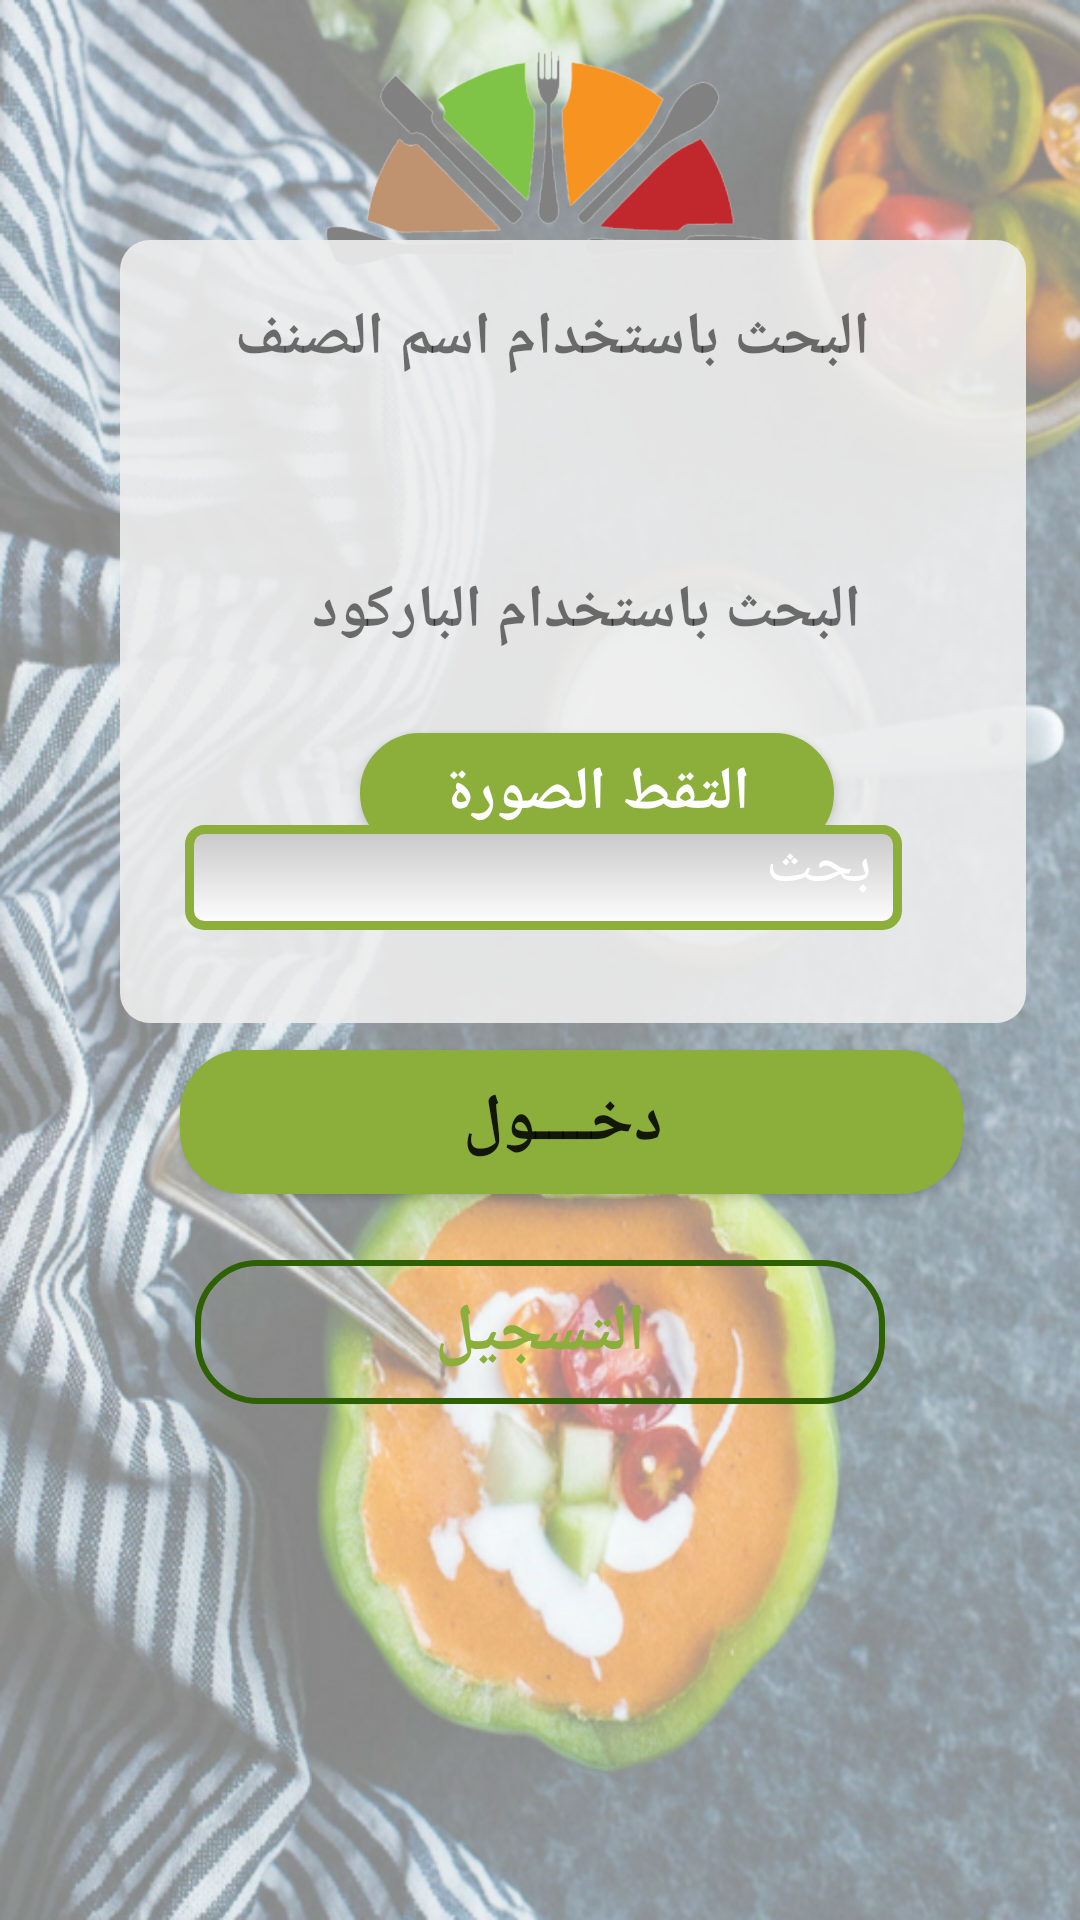

Layout XML and referenced resources for this Android screen:
<!-- AndroidManifest.xml: application theme AppTheme -->
<!-- res/layout/h.xml -->
<?xml version="1.0" encoding="utf-8"?>
<android.support.constraint.ConstraintLayout xmlns:android="http://schemas.android.com/apk/res/android"
    xmlns:app="http://schemas.android.com/apk/res-auto"
    xmlns:tools="http://schemas.android.com/tools"
    android:layout_width="match_parent"
    android:layout_height="match_parent"
    android:background="@drawable/background1">


    <ImageView
        android:id="@+id/imageView8"
        android:layout_width="168dp"
        android:layout_height="72dp"
        android:layout_marginBottom="8dp"
        android:layout_marginEnd="8dp"
        android:layout_marginStart="8dp"
        app:layout_constraintBottom_toBottomOf="parent"
        app:layout_constraintEnd_toEndOf="parent"
        app:layout_constraintHorizontal_bias="0.519"
        app:layout_constraintStart_toStartOf="parent"
        app:layout_constraintTop_toTopOf="parent"
        app:layout_constraintVertical_bias="0.03"
        app:srcCompat="@drawable/lo1" />


    <RelativeLayout xmlns:android="http://schemas.android.com/apk/res/android"
        android:layout_width="wrap_content"
        android:layout_height="wrap_content"
        android:layout_gravity="center">


        <ImageView
            android:id="@+id/imageView9"
            android:layout_width="302dp"
            android:layout_height="261dp"
            android:layout_marginBottom="188dp"
            android:layout_marginStart="40dp"
            android:layout_marginTop="80dp"
            android:background="@drawable/rounded_corner"
            app:layout_constraintBottom_toBottomOf="parent"
            app:layout_constraintEnd_toEndOf="parent"
            app:layout_constraintHorizontal_bias="0.495"
            app:layout_constraintStart_toStartOf="parent"
            app:layout_constraintTop_toTopOf="parent"
            app:layout_constraintVertical_bias="0.979" />

        <TextView
            android:id="@+id/searchText"
            android:layout_width="270dp"
            android:layout_height="40dp"
            android:layout_alignTop="@+id/imageView9"
            android:layout_marginStart="50dp"
            android:layout_marginTop="19dp"

            android:text="      البحث باستخدام اسم الصنف"
            android:textSize="20sp"
            android:textStyle="bold"
            app:layout_constraintEnd_toEndOf="parent"
            app:layout_constraintHorizontal_bias="0.496"
            app:layout_constraintStart_toStartOf="parent"
            app:layout_constraintTop_toTopOf="parent"
            app:layout_constraintVertical_bias="0.942"
            tools:ignore="MissingConstraints" />

        <Button
            android:id="@+id/scan"
            android:layout_width="158dp"
            android:layout_height="40dp"
            android:layout_marginStart="120dp"


            android:layout_centerVertical="true"
            android:layout_marginBottom="364dp"

            android:background="@drawable/button_login"
            android:onClick="scanCode"
            android:text="التقط الصورة"
            android:textColor="@android:color/white"
            android:textSize="20sp"
            android:textStyle="bold"
            />

        <Button
            android:id="@+id/register"
            android:layout_width="261dp"
            android:layout_height="wrap_content"

            android:layout_marginStart="130dp"
            android:layout_marginTop="420dp"
            android:layout_centerHorizontal="true"

            android:background="@drawable/button"
            android:text="التسجيل"
            android:textColor="#8BAF3A"
            android:textSize="22sp"
            android:textStyle="bold"

          />

        <Button
            android:id="@+id/login"
            android:layout_width="261dp"
            android:layout_height="wrap_content"
            android:layout_alignParentStart="true"
            android:background="@drawable/button_login"
            android:text=" دخــــول"
            android:layout_marginStart="60dp"
            android:layout_marginTop="350dp"
            android:textSize="22sp"
            android:textStyle="bold"
            app:layout_constraintBottom_toBottomOf="parent"
            app:layout_constraintEnd_toEndOf="parent"
            app:layout_constraintHorizontal_bias="0.551"
            app:layout_constraintStart_toStartOf="parent" />

        <TextView
            android:id="@+id/searchbarcode"
            android:layout_width="212dp"
            android:layout_height="37dp"
            android:layout_marginBottom="8dp"
            android:layout_marginEnd="8dp"
            android:layout_marginStart="80dp"
            android:layout_marginTop="190dp"
            android:text=" البحث باستخدام الباركود"
            android:textSize="20sp"
            android:textStyle="bold"
            app:layout_constraintEnd_toEndOf="parent"
            app:layout_constraintHorizontal_bias="0.497"
            app:layout_constraintStart_toStartOf="parent"
            tools:ignore="MissingConstraints" />


    </RelativeLayout>

    <EditText
        android:id="@+id/searchword"
        android:layout_width="239dp"
        android:layout_height="35dp"
        android:layout_marginBottom="330dp"
        android:layout_marginEnd="8dp"
        android:layout_marginStart="10dp"
        android:layout_marginTop="150dp"
        android:background="@drawable/edit_text_style"
        android:drawableRight="@drawable/search"
        android:ems="11"
        android:gravity="right"
        android:hint="  بحث "
        android:textColorHint="@color/white"
        android:textSize="20sp"
        app:layout_constraintBottom_toBottomOf="parent"
        app:layout_constraintEnd_toEndOf="parent"
        app:layout_constraintHorizontal_bias="0.503"
        app:layout_constraintStart_toStartOf="parent"
        app:layout_constraintTop_toTopOf="parent"
        app:layout_constraintVertical_bias="1.0"
        tools:ignore="MissingConstraints" />



    <ListView
        android:id="@+id/listview"
        android:layout_width="239dp"
        android:layout_height="wrap_content"
        android:layout_alignParentLeft="true"
        android:layout_alignParentStart="true"
        android:layout_alignParentTop="true"
        android:layout_below="@+id/searchword"
        android:adjustViewBounds="false"
        android:background="#ffff"
        android:scaleType="centerCrop"
        android:visibility="gone"
        tools:layout_editor_absoluteX="87dp"
        tools:layout_editor_absoluteY="167dp" />


</android.support.constraint.ConstraintLayout>
<!-- resources referenced by this layout -->
<resources>
  <color name="white">#FFFFFFFF</color>
  <!-- drawable background1: png bitmap (drawable, 755738 bytes) -->
  <!-- drawable button (drawable) -->
  <?xml version="1.0" encoding="utf-8"?>
  <shape
      xmlns:android="http://schemas.android.com/apk/res/android"
      android:shape="rectangle">
  
      
      <solid
          android:color="#00000000" >
      </solid>
  
      <stroke
          android:width="2dip"
          android:color="#2e6103" />
      <corners android:radius= "20dp" />
  
  
  
  </shape>
  <!-- drawable button_login (drawable) -->
  <?xml version="1.0" encoding="utf-8"?>
  <shape
      xmlns:android="http://schemas.android.com/apk/res/android"
      android:shape="rectangle">
  
      
      <solid
          android:color="#8BAF3A" >
      </solid>
  
      <stroke
          android:width="2dip"
          android:color="#8BAF3A" />
      <corners android:radius= "20dp" />
  
  
  
  </shape>
  <!-- drawable edit_text_style (drawable) -->
  <?xml version="1.0" encoding="utf-8" ?>
  <shape xmlns:android="http://schemas.android.com/apk/res/android"
  
      android:thickness="0dp"
  
      android:shape="rectangle">
      <stroke android:width="3dp"
  
          android:color="#8BAF3A"/>
      <corners android:radius="5dp" />
      <gradient
  
          android:startColor="#C8C8C8"
  
          android:endColor="#FFFFFF"
  
          android:type="linear"
  
          android:angle="270"/>
  </shape>
  <!-- drawable lo1: png bitmap (drawable, 91309 bytes) -->
  <!-- drawable rounded_corner (drawable) -->
  <?xml version="1.0" encoding="utf-8"?>
  <shape
      xmlns:android="http://schemas.android.com/apk/res/android"
      android:shape="rectangle">
  
      
      <solid
          android:color="#e6eeeeee" >
      </solid>
  
  
  
      
      <corners
          android:radius="10dp"   >
      </corners>
  
  </shape>
  <style name="AppTheme" parent="Theme.AppCompat.Light.DarkActionBar">
          
          <item name="colorPrimary">@color/colorPrimary</item>
          <item name="colorPrimaryDark">@color/colorPrimaryDark</item>
          <item name="colorAccent">@color/colorPrimary</item>
  
      </style>
  <color name="colorPrimary">#8BAF3A</color>
  <color name="colorPrimaryDark">#373737</color>
</resources>
